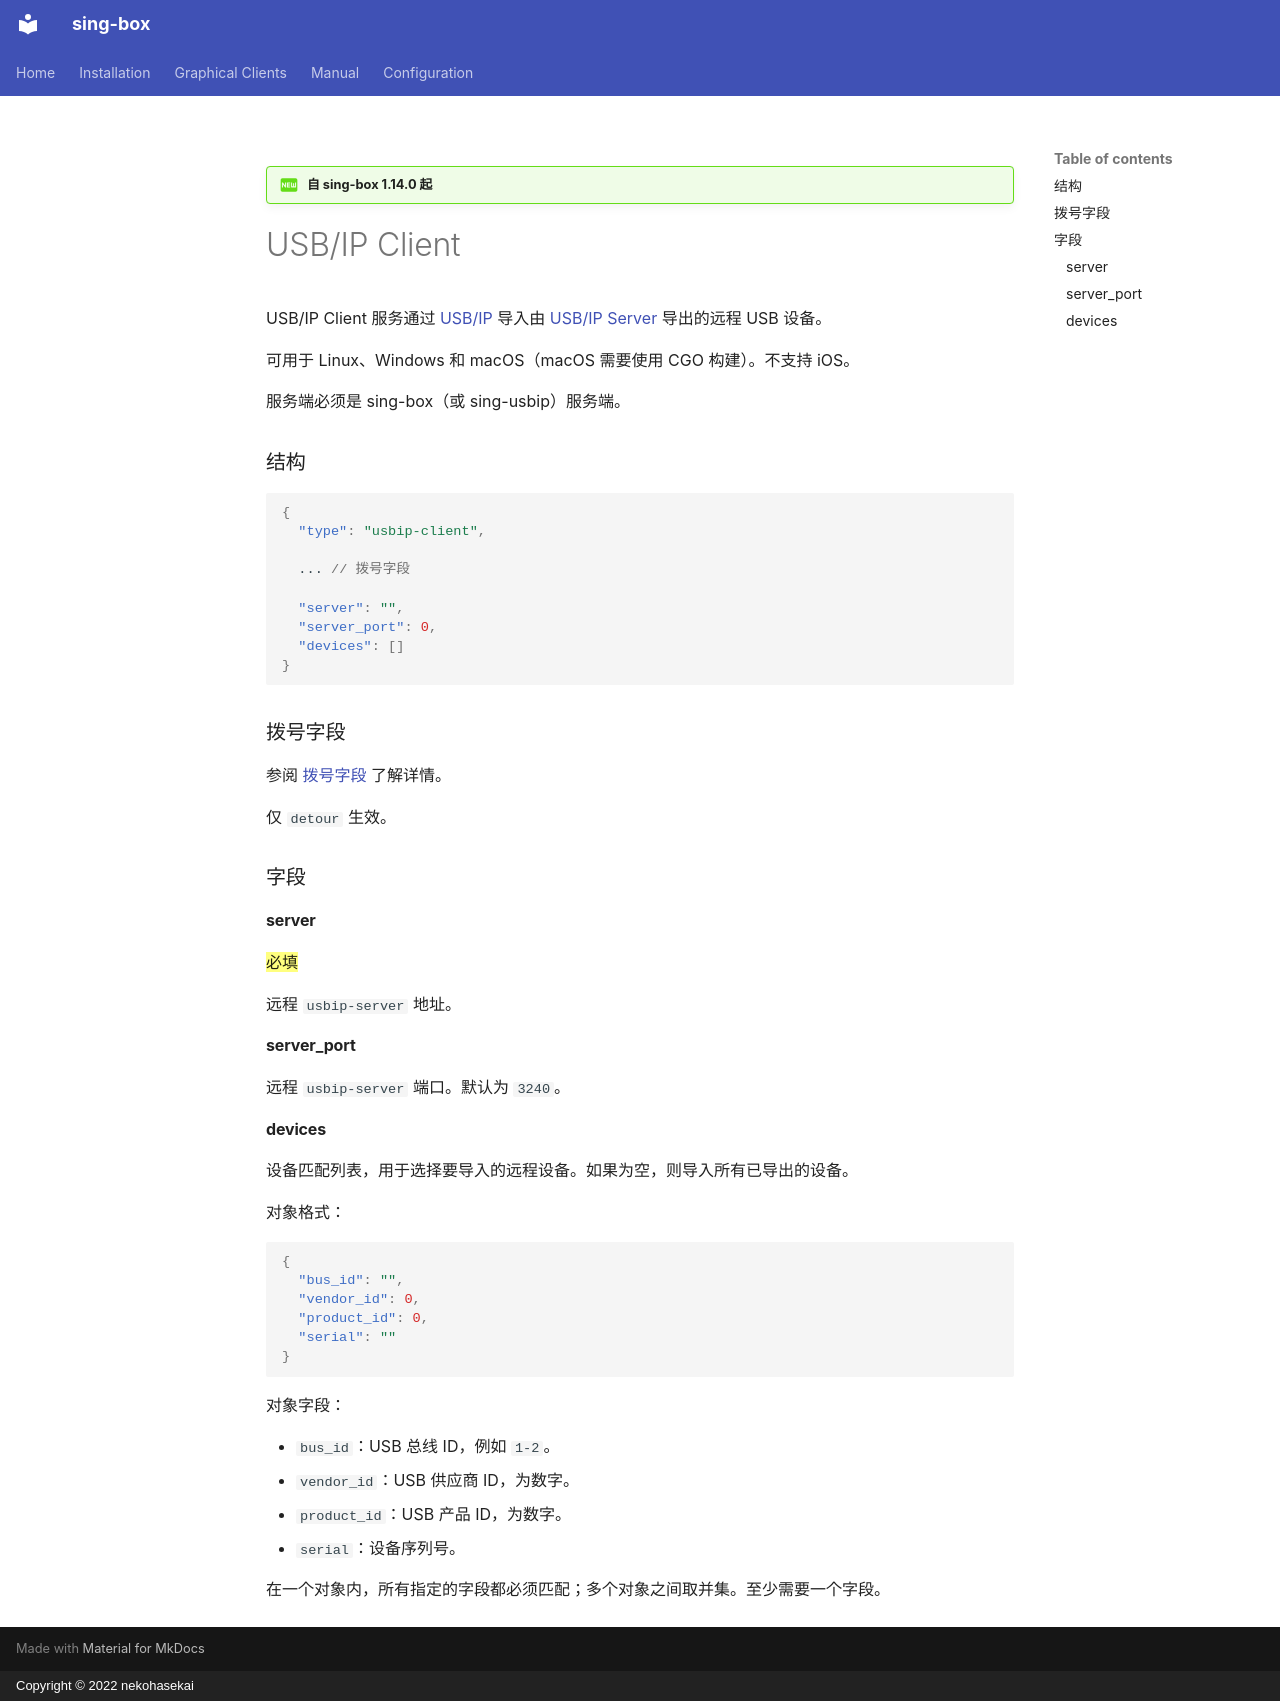

repository: SagerNet/sing-box · page: configuration/service/usbip-client.zh/index.html · generator: mkdocs · copyright: Copyright © 2022 nekohasekai

---
icon: material/new-box
---

!!! question "自 sing-box 1.14.0 起"

# USB/IP Client

USB/IP Client 服务通过 [USB/IP](https://usbip.sourceforge.net/) 导入由 [USB/IP Server](/zh/configuration/service/usbip-server/) 导出的远程 USB 设备。

可用于 Linux、Windows 和 macOS（macOS 需要使用 CGO 构建）。不支持 iOS。

服务端必须是 sing-box（或 sing-usbip）服务端。

### 结构

```json
{
  "type": "usbip-client",

  ... // 拨号字段

  "server": "",
  "server_port": 0,
  "devices": []
}
```

### 拨号字段

参阅 [拨号字段](/zh/configuration/shared/dial/) 了解详情。

仅 `detour` 生效。

### 字段

#### server

==必填==

远程 `usbip-server` 地址。

#### server_port

远程 `usbip-server` 端口。默认为 `3240`。

#### devices

设备匹配列表，用于选择要导入的远程设备。如果为空，则导入所有已导出的设备。

对象格式：

```json
{
  "bus_id": "",
  "vendor_id": 0,
  "product_id": 0,
  "serial": ""
}
```

对象字段：

- `bus_id`：USB 总线 ID，例如 `1-2`。
- `vendor_id`：USB 供应商 ID，为数字。
- `product_id`：USB 产品 ID，为数字。
- `serial`：设备序列号。

在一个对象内，所有指定的字段都必须匹配；多个对象之间取并集。至少需要一个字段。
